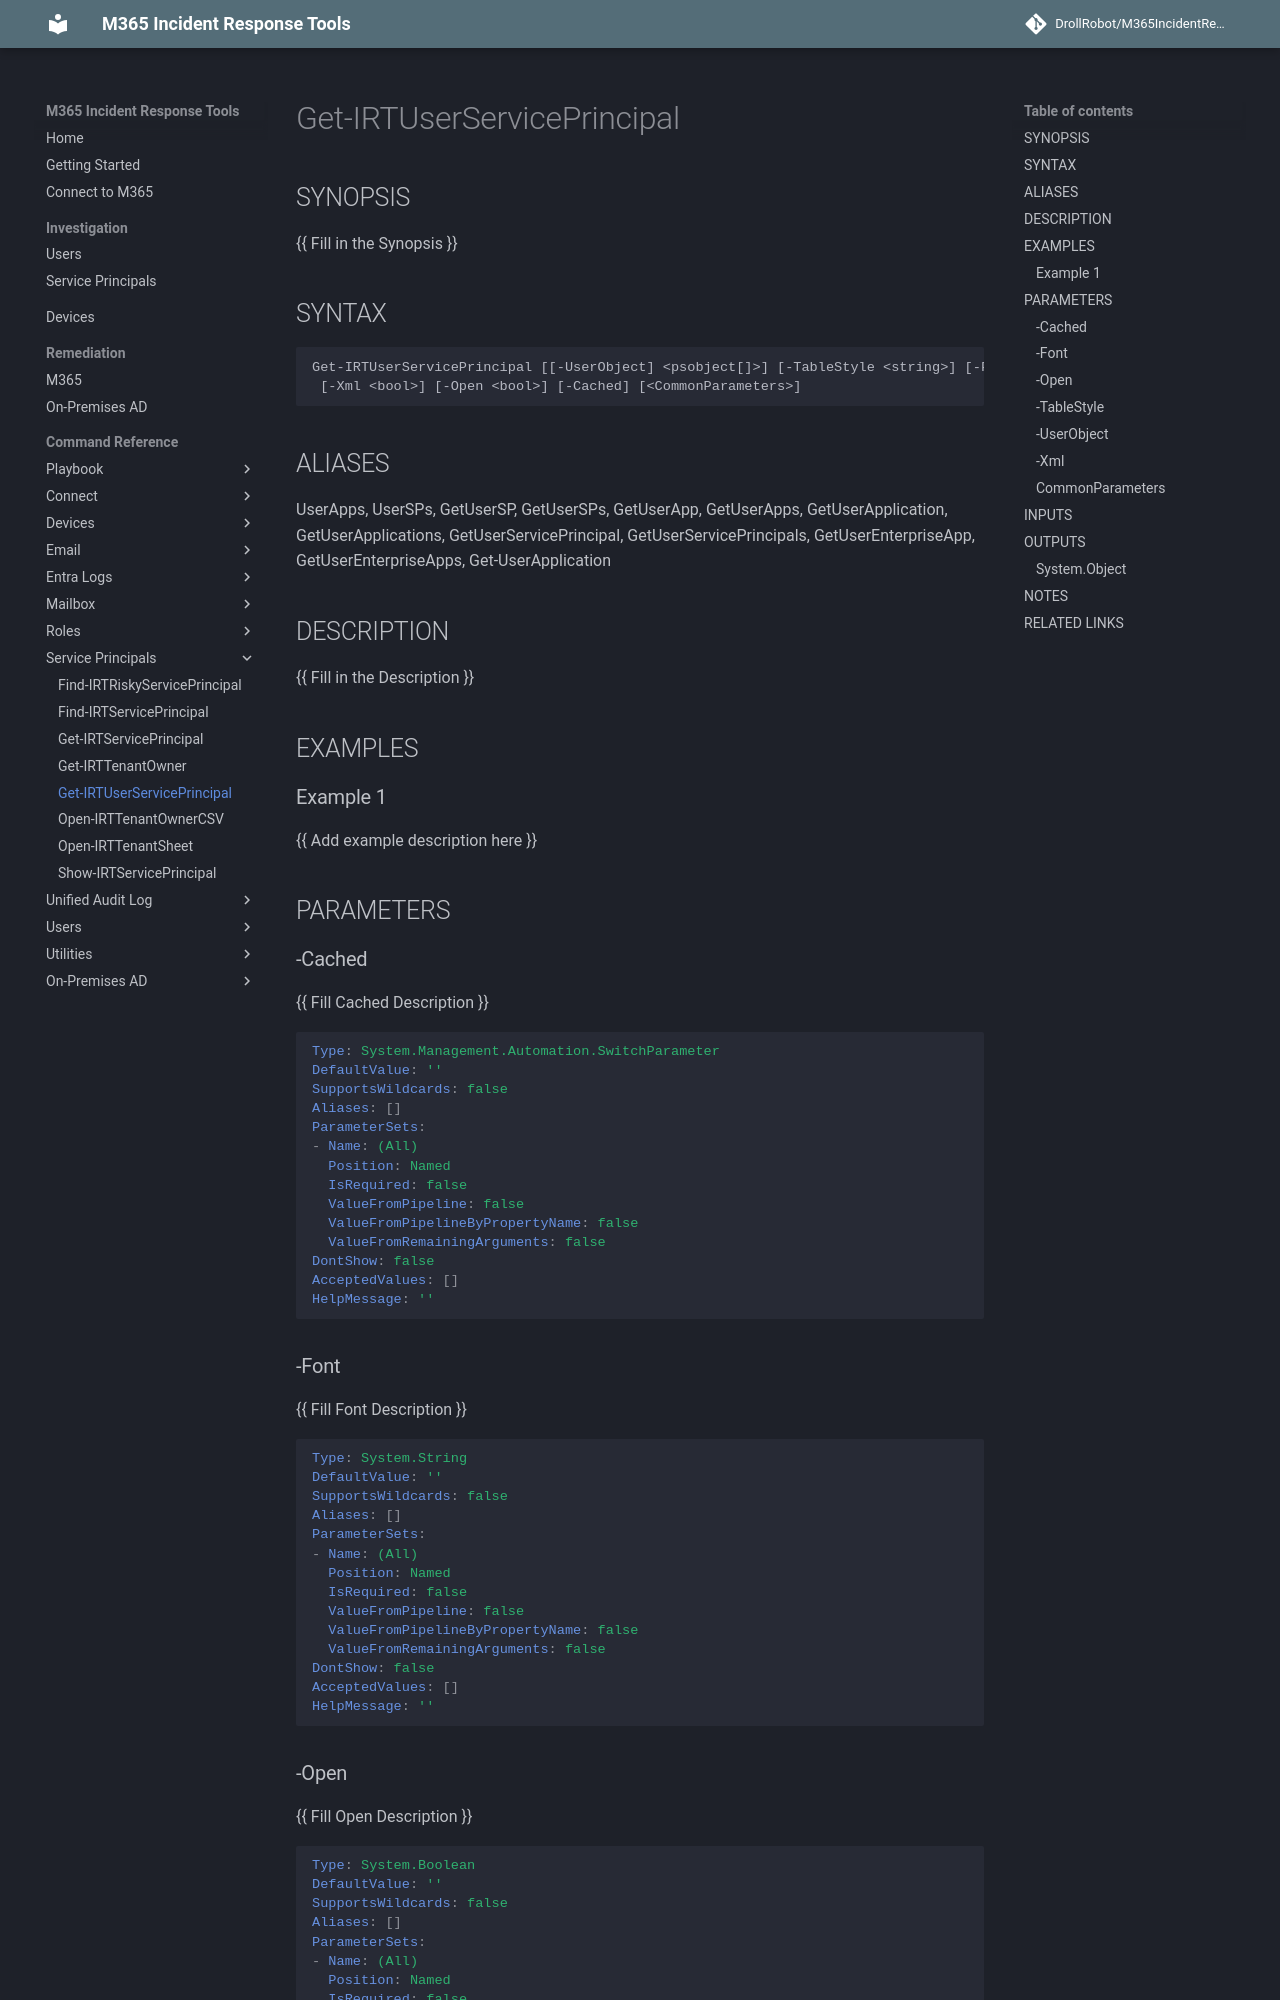

repository: DrollRobot/M365IncidentResponseTools · page: M365IncidentResponseTools/Get-IRTUserServicePrincipal/index.html · generator: mkdocs

---
document type: cmdlet
external help file: M365IncidentResponseTools-Help.xml
HelpUri: ''
Locale: en-US
Module Name: M365IncidentResponseTools
ms.date: 10/29/2026
PlatyPS schema version: 2024-05-01
title: Get-IRTUserServicePrincipal
---

# Get-IRTUserServicePrincipal

## SYNOPSIS

{{ Fill in the Synopsis }}

## SYNTAX

```
Get-IRTUserServicePrincipal [[-UserObject] <psobject[]>] [-TableStyle <string>] [-Font <string>]
 [-Xml <bool>] [-Open <bool>] [-Cached] [<CommonParameters>]
```

## ALIASES

UserApps, UserSPs, GetUserSP, GetUserSPs, GetUserApp, GetUserApps, GetUserApplication, GetUserApplications, GetUserServicePrincipal, GetUserServicePrincipals, GetUserEnterpriseApp, GetUserEnterpriseApps, Get-UserApplication

## DESCRIPTION

{{ Fill in the Description }}

## EXAMPLES

### Example 1

{{ Add example description here }}

## PARAMETERS

### -Cached

{{ Fill Cached Description }}

```yaml
Type: System.Management.Automation.SwitchParameter
DefaultValue: ''
SupportsWildcards: false
Aliases: []
ParameterSets:
- Name: (All)
  Position: Named
  IsRequired: false
  ValueFromPipeline: false
  ValueFromPipelineByPropertyName: false
  ValueFromRemainingArguments: false
DontShow: false
AcceptedValues: []
HelpMessage: ''
```

### -Font

{{ Fill Font Description }}

```yaml
Type: System.String
DefaultValue: ''
SupportsWildcards: false
Aliases: []
ParameterSets:
- Name: (All)
  Position: Named
  IsRequired: false
  ValueFromPipeline: false
  ValueFromPipelineByPropertyName: false
  ValueFromRemainingArguments: false
DontShow: false
AcceptedValues: []
HelpMessage: ''
```
